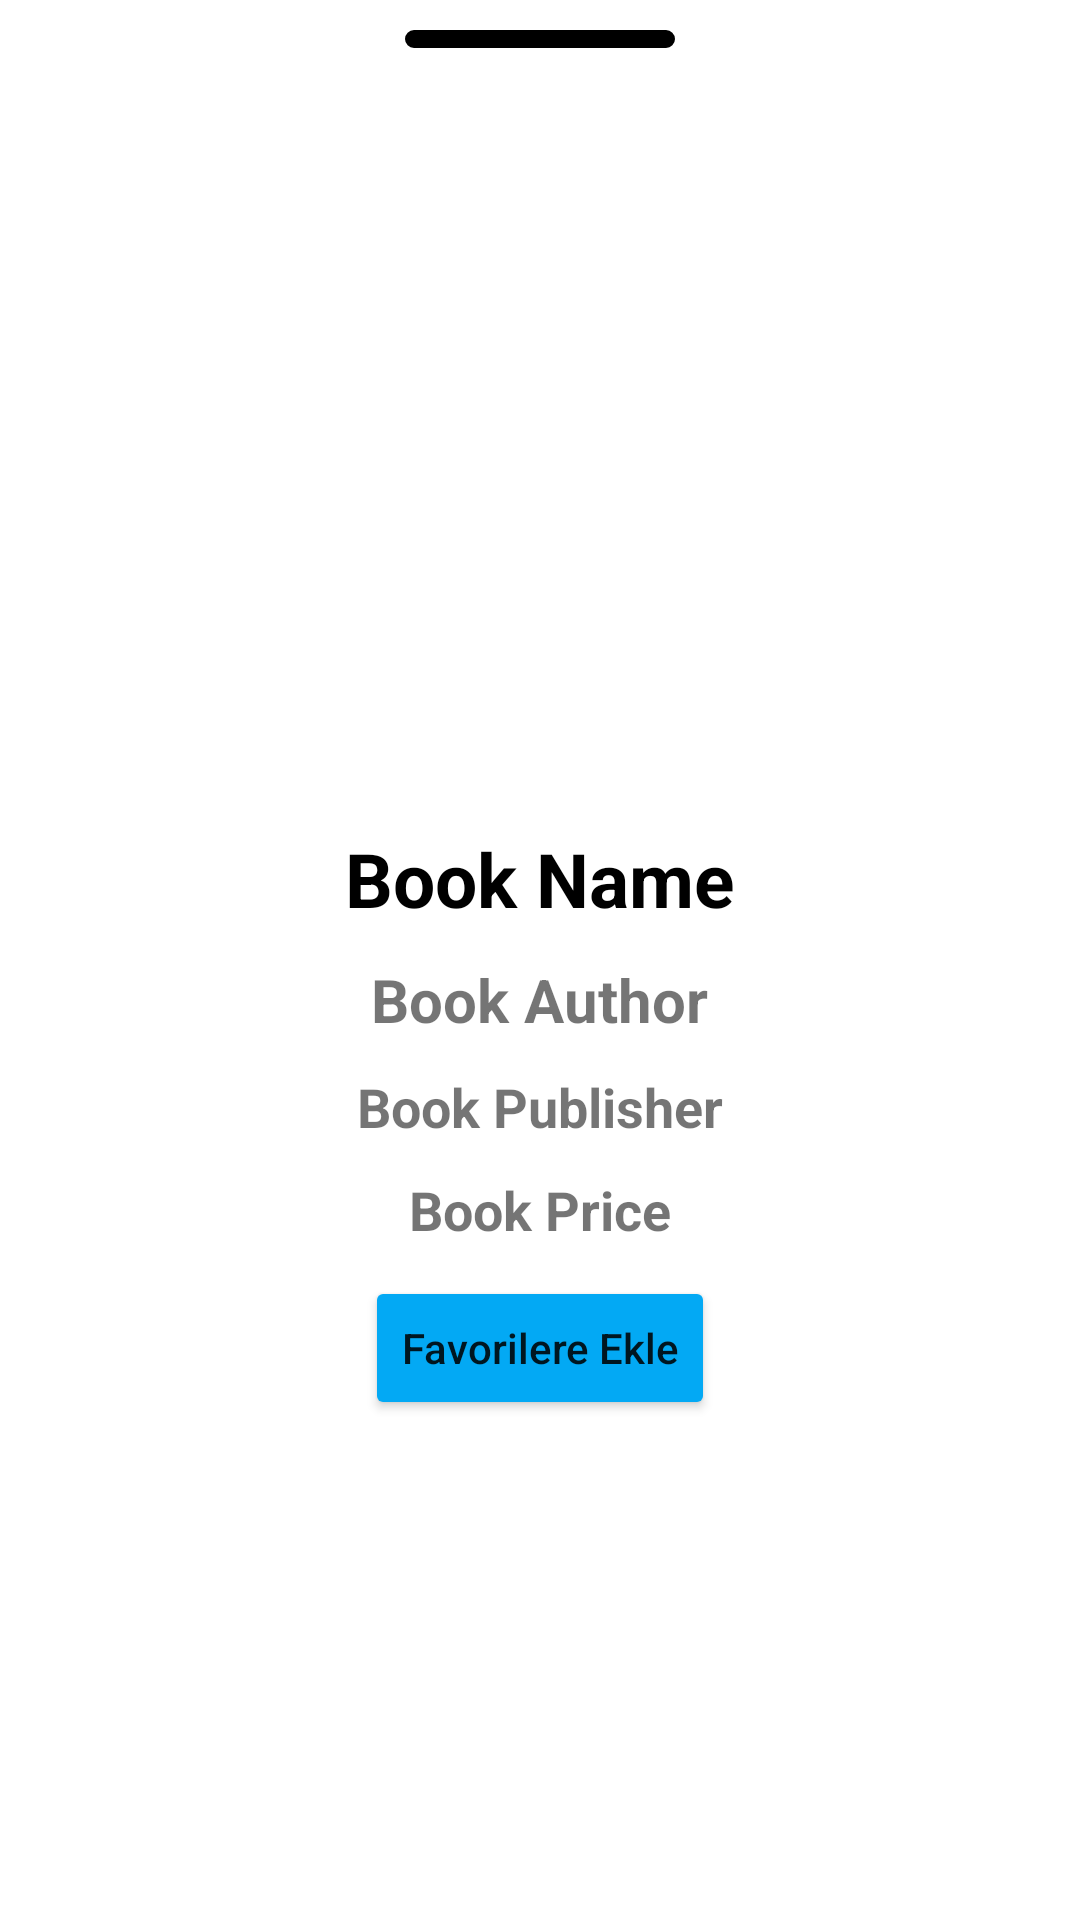

Layout XML and referenced resources for this Android screen:
<!-- AndroidManifest.xml: application theme Theme.BookApp -->
<!-- res/layout/bottom_sheet_dialog.xml -->
<?xml version="1.0" encoding="utf-8"?>
<LinearLayout
    xmlns:android="http://schemas.android.com/apk/res/android"
    xmlns:app="http://schemas.android.com/apk/res-auto"
    android:background="@drawable/bottom_background"
    android:layout_width="match_parent"
    android:layout_height="wrap_content"
    android:orientation="vertical">

    <ImageView
        android:layout_width="90dp"
        android:layout_height="6dp"
        android:layout_marginTop="10dp"
        android:layout_gravity="center"
        android:src="@drawable/bottom_sheet_border"/>

    <ImageView
        android:id="@+id/bottomBookImage"
        android:layout_width="150dp"
        android:layout_height="200dp"
        android:layout_gravity="center"
        android:layout_marginTop="50dp"
        android:src="@mipmap/ic_launcher"/>

    <TextView
        android:id="@+id/bottomBookName"
        android:layout_width="wrap_content"
        android:layout_height="wrap_content"
        android:text="Book Name"
        android:textColor="@color/black"
        android:textSize="25sp"
        android:textStyle="bold"
        android:layout_gravity="center"
        android:layout_marginTop="10dp"/>

    <TextView
        android:id="@+id/bottomBookAuthor"
        android:layout_width="wrap_content"
        android:layout_height="wrap_content"
        android:text="Book Author"
        android:textSize="20sp"
        android:textStyle="bold"
        android:layout_gravity="center"
        android:layout_marginTop="10dp"/>

    <TextView
        android:id="@+id/bottomBookPublisher"
        android:layout_width="wrap_content"
        android:layout_height="wrap_content"
        android:text="Book Publisher"
        android:textSize="18sp"
        android:textStyle="bold"
        android:layout_gravity="center"
        android:layout_marginTop="10dp"/>
    <TextView
        android:id="@+id/bottomBookPrice"
        android:layout_width="wrap_content"
        android:layout_height="wrap_content"
        android:text="Book Price"
        android:textSize="18sp"
        android:textStyle="bold"
        android:layout_gravity="center"
        android:layout_marginTop="10dp"/>

    <Button
        android:id="@+id/bottomFavoriteBtn"
        android:layout_width="wrap_content"
        android:layout_height="wrap_content"
        android:layout_gravity="center"
        android:layout_marginTop="10dp"
        android:text="Favorilere Ekle"
        android:textAllCaps="false"
        android:backgroundTint="@color/blue"
        app:cornerRadius="10dp" />
</LinearLayout>
<!-- resources referenced by this layout -->
<resources>
  <color name="black">#FF000000</color>
  <color name="blue">#03A9F4</color>
  <!-- drawable bottom_background (drawable) -->
  <?xml version="1.0" encoding="utf-8"?>
  <shape xmlns:android="http://schemas.android.com/apk/res/android">
  
  
      <solid android:color="@color/white"/>
      <corners android:radius="10dp"/>
  </shape>
  <!-- drawable bottom_sheet_border (drawable) -->
  <?xml version="1.0" encoding="utf-8"?>
  <shape xmlns:android="http://schemas.android.com/apk/res/android" android:shape="rectangle">
  
      <corners android:radius="5dp" />
      <solid android:color="@android:color/black" />
      <stroke
          android:width="1dp"
          android:color="@color/black" />
  
      <corners android:radius="20dp"/>
  </shape>
  <style name="Theme.BookApp" parent="Theme.MaterialComponents.DayNight.NoActionBar">
          
          <item name="colorPrimary">@color/purple_500</item>
          <item name="colorPrimaryVariant">@color/blue</item>
          <item name="colorOnPrimary">@color/white</item>
          
          <item name="colorSecondary">@color/teal_200</item>
          <item name="colorSecondaryVariant">@color/teal_700</item>
          <item name="colorOnSecondary">@color/black</item>
          
          <item name="android:statusBarColor" tools:targetApi="l">?attr/colorPrimaryVariant</item>
          
      </style>
  <color name="white">#FFFFFFFF</color>
  <color name="purple_500">#FF6200EE</color>
  <color name="teal_200">#FF03DAC5</color>
  <color name="teal_700">#FF018786</color>
</resources>
